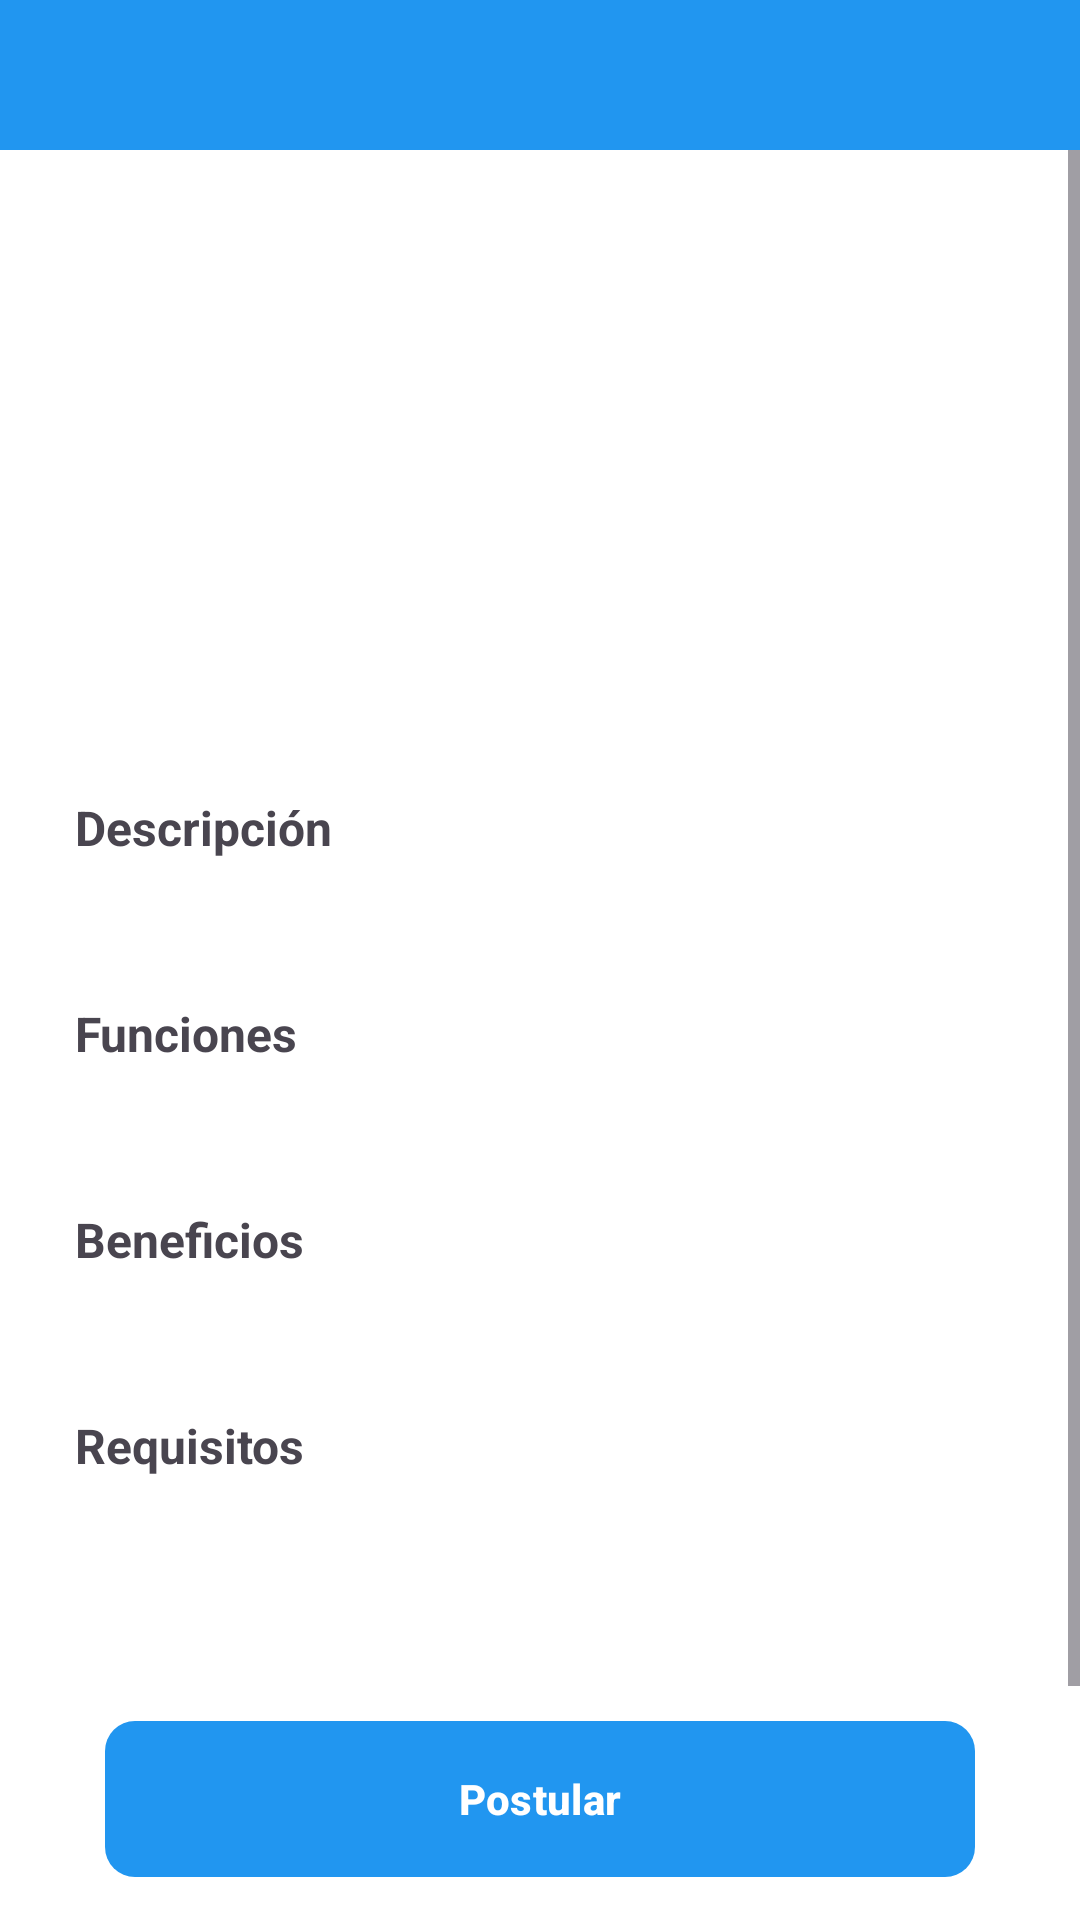

Produce the Android XML layout that renders to this screen, including the resource entries it uses.
<!-- AndroidManifest.xml: application theme Theme.Truwork -->
<!-- res/layout/activity_postular_empleo.xml -->
<?xml version="1.0" encoding="utf-8"?>
<androidx.constraintlayout.widget.ConstraintLayout xmlns:android="http://schemas.android.com/apk/res/android"
    xmlns:app="http://schemas.android.com/apk/res-auto"
    xmlns:tools="http://schemas.android.com/tools"
    android:id="@+id/main"
    android:layout_width="match_parent"
    android:layout_height="match_parent"
    tools:context=".PostularEmpleo"
    android:background="@color/white">

    <LinearLayout
        android:id="@+id/layout"
        android:layout_width="match_parent"
        android:layout_height="50dp"
        android:background="@color/color_app"
        android:orientation="horizontal"
        app:layout_constraintEnd_toEndOf="parent"
        app:layout_constraintStart_toStartOf="parent"
        app:layout_constraintTop_toTopOf="parent">

        <ImageButton
            android:id="@+id/btn_regresarmenu"
            android:layout_width="50dp"
            android:layout_height="match_parent"
            android:layout_gravity="start|center_vertical"
            android:layout_marginStart="12dp"
            android:background="@color/color_app"
            android:contentDescription="TODO"
            app:srcCompat="@drawable/icon_izquierda"
            app:tint="@color/white"
            tools:ignore="ContentDescription,HardcodedText,SpeakableTextPresentCheck,TouchTargetSizeCheck" />

    </LinearLayout>

    <ScrollView
        android:id="@+id/scrollView"
        android:layout_width="match_parent"
        android:layout_height="0dp"
        android:focusableInTouchMode="true"
        app:layout_constraintBottom_toBottomOf="parent"
        app:layout_constraintEnd_toEndOf="parent"
        app:layout_constraintStart_toStartOf="parent"
        app:layout_constraintTop_toBottomOf="@+id/layout"
        tools:ignore="SpeakableTextPresentCheck">

        <LinearLayout
            android:layout_width="match_parent"
            android:layout_height="wrap_content"
            android:orientation="vertical"
            android:paddingTop="20dp"
            android:paddingBottom="100dp"
            tools:ignore="UselessLeaf">

            <TextView
                android:id="@+id/tituloTrabajo"
                android:layout_width="wrap_content"
                android:layout_height="wrap_content"
                android:layout_marginTop="25dp"
                android:fontFamily="sans-serif-medium"
                android:text=""
                android:paddingStart="25dp"
                android:paddingEnd="25dp"
                android:textSize="20sp"
                android:textStyle="bold"/>


            <TextView
                android:id="@+id/empresaNombre"
                android:layout_width="wrap_content"
                android:layout_height="wrap_content"
                android:layout_marginTop="50dp"
                android:text=""
                android:layout_marginStart="25dp" />

            <TextView
                android:id="@+id/ciudadNombre"
                android:layout_width="wrap_content"
                android:layout_height="wrap_content"
                android:text=""
                android:layout_marginTop="8dp"
                android:layout_marginStart="25dp"/>

            <TextView
                android:id="@+id/tiempoNombre"
                android:layout_width="wrap_content"
                android:layout_height="wrap_content"
                android:text=""
                android:layout_marginTop="8dp"
                android:layout_marginStart="25dp" />

            <TextView
                android:id="@+id/textView7"
                android:layout_width="wrap_content"
                android:layout_height="wrap_content"
                android:text="@string/descripci_n"
                android:layout_marginTop="20dp"
                android:layout_marginStart="25dp"
                android:textStyle="bold"
                android:textSize="16sp"/>

            <TextView
                android:id="@+id/muestraDescripcion"
                android:layout_width="wrap_content"
                android:layout_height="wrap_content"
                android:paddingStart="25dp"
                android:paddingEnd="25dp"
                android:layout_marginTop="8dp"/>

            <TextView
                android:id="@+id/textView8"
                android:layout_width="wrap_content"
                android:layout_height="wrap_content"
                android:text="@string/funciones"
                android:layout_marginTop="20dp"
                android:layout_marginStart="25dp"
                android:textStyle="bold"
                android:textSize="16sp"/>

            <TextView
                android:id="@+id/muestraFunciones"
                android:layout_width="wrap_content"
                android:layout_height="wrap_content"
                android:paddingStart="25dp"
                android:paddingEnd="25dp"
                android:layout_marginTop="8dp"/>

            <TextView
                android:id="@+id/textView10"
                android:layout_width="wrap_content"
                android:layout_height="wrap_content"
                android:text="@string/beneficios"
                android:layout_marginTop="20dp"
                android:layout_marginStart="25dp"
                android:textStyle="bold"
                android:textSize="16sp"/>

            <TextView
                android:id="@+id/muestraBeneficios"
                android:layout_width="wrap_content"
                android:layout_height="wrap_content"
                android:paddingStart="25dp"
                android:paddingEnd="25dp"
                android:layout_marginTop="8dp"/>

            <TextView
                android:id="@+id/textVie11"
                android:layout_width="wrap_content"
                android:layout_height="wrap_content"
                android:text="@string/requisitos"
                android:layout_marginTop="20dp"
                android:layout_marginStart="25dp"
                android:textStyle="bold"
                android:textSize="16sp"/>

            <TextView
                android:id="@+id/muestraRequisitos"
                android:layout_width="wrap_content"
                android:layout_height="wrap_content"
                android:paddingStart="25dp"
                android:paddingEnd="25dp"
                android:layout_marginTop="8dp"/>

            <com.google.android.material.button.MaterialButton
                android:id="@+id/btn_postular"
                android:layout_width="match_parent"
                android:layout_height="60dp"
                android:layout_marginStart="35sp"
                android:layout_marginTop="50dp"
                android:layout_marginEnd="35sp"
                android:text="@string/postular"
                android:textStyle="bold"
                app:cornerRadius="10dp"
                tools:ignore="VisualLintButtonSize" />



        </LinearLayout>
    </ScrollView>


</androidx.constraintlayout.widget.ConstraintLayout>
<!-- resources referenced by this layout -->
<resources>
  <color name="color_app">#2196F0</color>
  <color name="white">#FFFFFFFF</color>
  <string name="beneficios">Beneficios</string>
  <string name="descripci_n">Descripción</string>
  <string name="funciones">Funciones</string>
  <string name="postular">Postular</string>
  <string name="requisitos">Requisitos</string>
  <style name="Theme.Truwork" parent="Base.Theme.Truwork" />
  <style name="Base.Theme.Truwork" parent="Theme.Material3.DayNight.NoActionBar">
          
          <item name="colorPrimary">@color/color_app</item>
  
      </style>
</resources>
